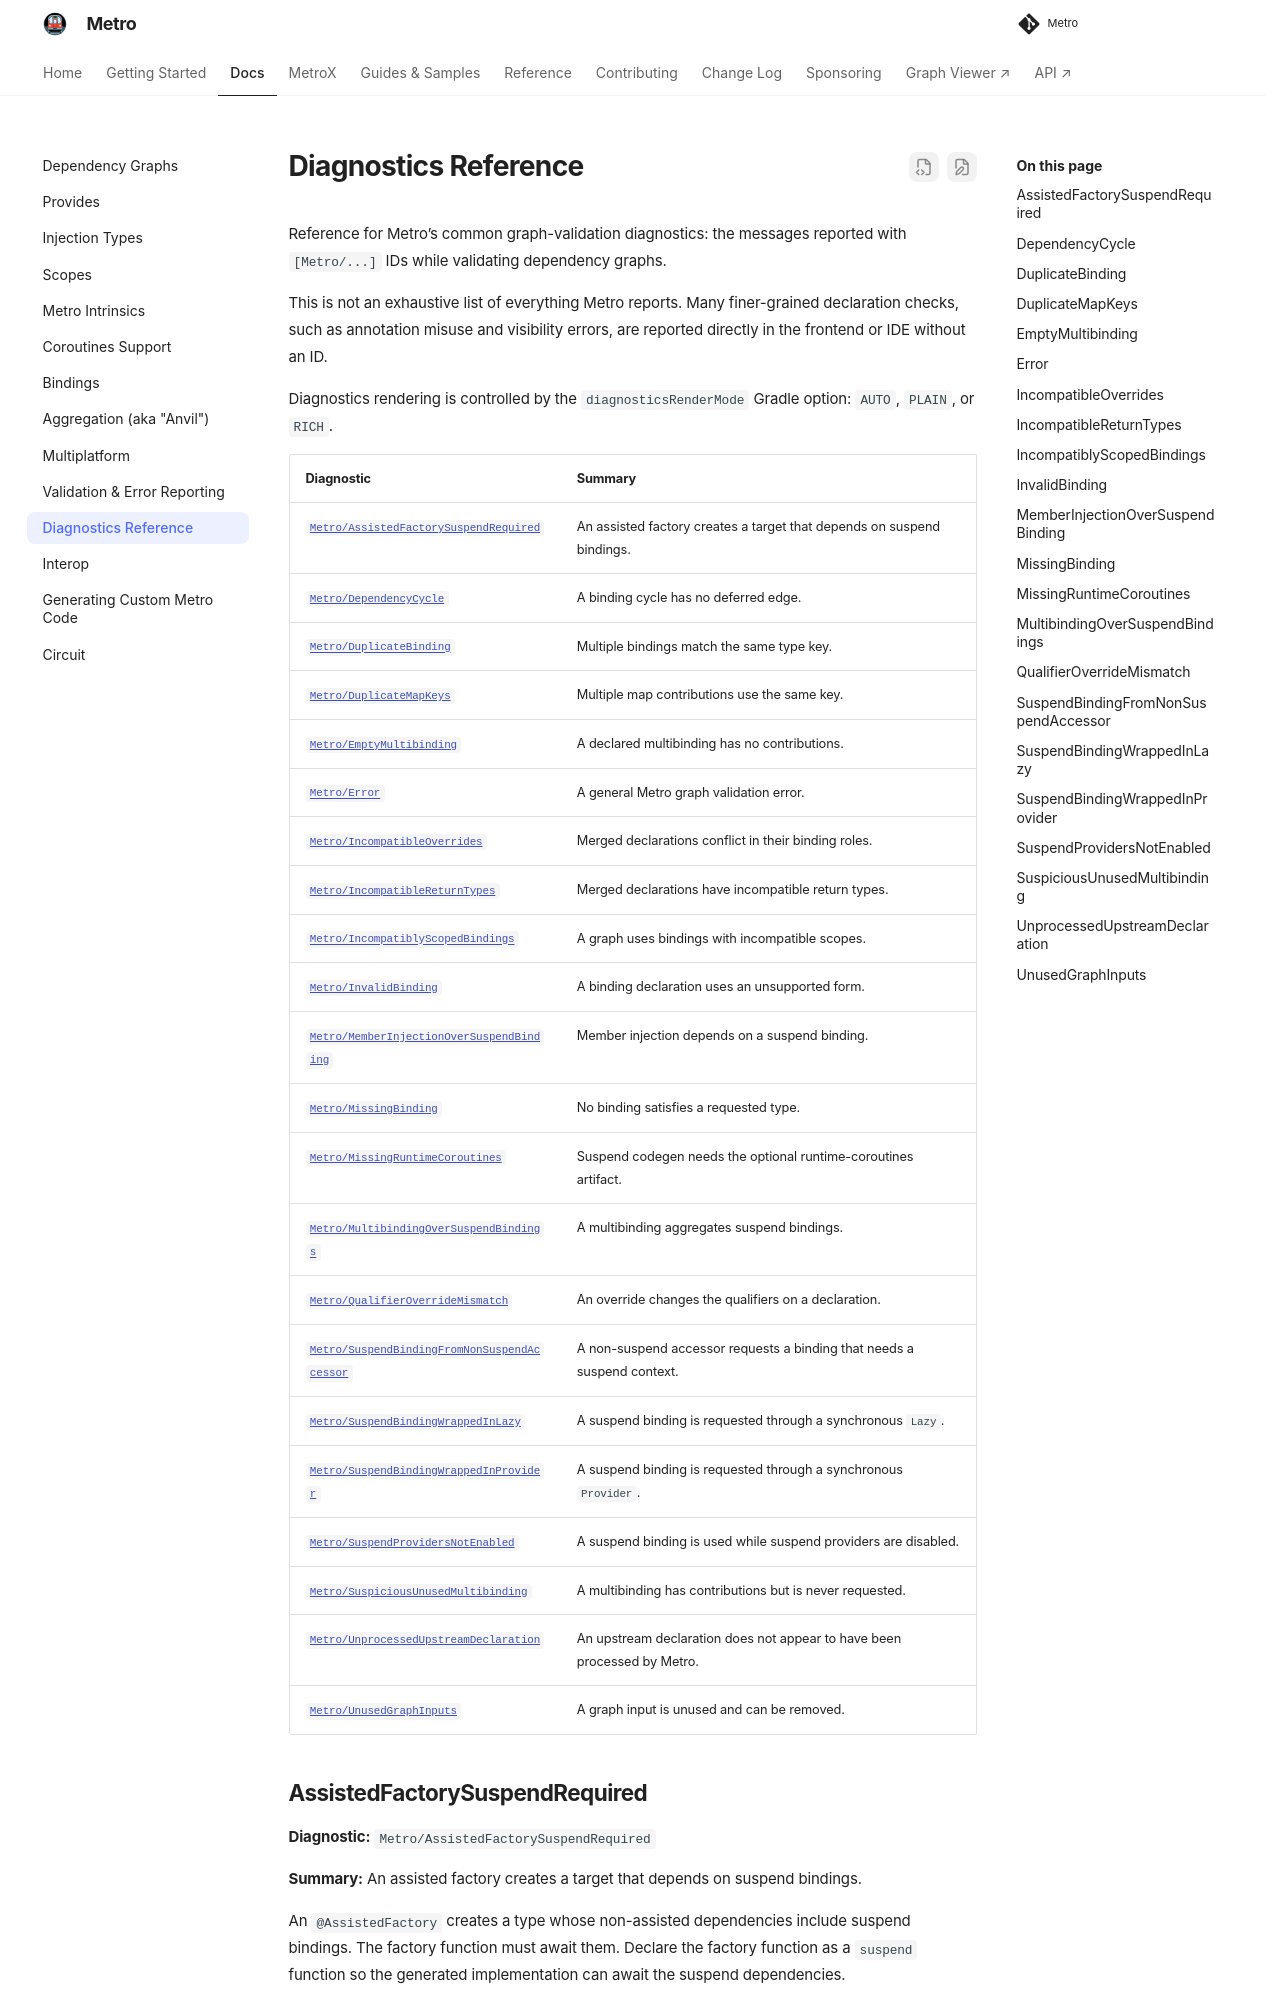

repository: ZacSweers/metro · page: 1.4.5/diagnostics/index.html · generator: mkdocs

# Diagnostics Reference

<!-- Generated from MetroDiagnosticId by DiagnosticsDocGenerator. -->
<!-- Run `./gradlew :compiler:generateDiagnosticsDocs` to update. -->

Reference for Metro's common graph-validation diagnostics: the messages reported with `[Metro/...]` IDs while validating dependency graphs.

This is not an exhaustive list of everything Metro reports. Many finer-grained declaration checks, such as annotation misuse and visibility errors, are reported directly in the frontend or IDE without an ID.

Diagnostics rendering is controlled by the `diagnosticsRenderMode` Gradle option: `AUTO`, `PLAIN`, or `RICH`.

| Diagnostic | Summary |
|------------|---------|
| [`Metro/AmbiguousDerivedBinding`](#ambiguousderivedbinding) | Multiple generic providers match a key and none is more specific. |
| [`Metro/AssistedFactorySuspendRequired`](#assistedfactorysuspendrequired) | An assisted factory creates a target that depends on suspend bindings. |
| [`Metro/CloseOnlyBinding`](#closeonlybinding) | Only close callbacks request a binding. |
| [`Metro/DependencyCycle`](#dependencycycle) | A binding cycle has no deferred edge. |
| [`Metro/DerivedBindingOverlap`](#derivedbindingoverlap) | Multiple generic providers match a key and Metro picked the most specific one. |
| [`Metro/DerivedBindingsNotEnabled`](#derivedbindingsnotenabled) | A generic binding is used while derived bindings are disabled. |
| [`Metro/DivergentDerivedBinding`](#divergentderivedbinding) | A chain of derived bindings does not terminate. |
| [`Metro/DuplicateBinding`](#duplicatebinding) | Multiple bindings match the same type key. |
| [`Metro/DuplicateMapKeys`](#duplicatemapkeys) | Multiple map contributions use the same key. |
| [`Metro/EmptyMultibinding`](#emptymultibinding) | A declared multibinding has no contributions. |
| [`Metro/Error`](#error) | A general Metro graph validation error. |
| [`Metro/IncompatibleOverrides`](#incompatibleoverrides) | Merged declarations conflict in their binding roles. |
| [`Metro/IncompatibleReturnTypes`](#incompatiblereturntypes) | Merged declarations have incompatible return types. |
| [`Metro/IncompatiblyScopedBindings`](#incompatiblyscopedbindings) | A graph uses bindings with incompatible scopes. |
| [`Metro/InvalidBinding`](#invalidbinding) | A binding declaration uses an unsupported form. |
| [`Metro/MemberInjectionOverSuspendBinding`](#memberinjectionoversuspendbinding) | Member injection depends on a suspend binding. |
| [`Metro/MissingBinding`](#missingbinding) | No binding satisfies a requested type. |
| [`Metro/MissingRuntimeCoroutines`](#missingruntimecoroutines) | Suspend codegen needs the optional runtime-coroutines artifact. |
| [`Metro/MultibindingOverSuspendBindings`](#multibindingoversuspendbindings) | A multibinding aggregates suspend bindings. |
| [`Metro/QualifierOverrideMismatch`](#qualifieroverridemismatch) | An override changes the qualifiers on a declaration. |
| [`Metro/SuspendBindingFromNonSuspendAccessor`](#suspendbindingfromnonsuspendaccessor) | A non-suspend accessor requests a binding that needs a suspend context. |
| [`Metro/SuspendBindingWrappedInLazy`](#suspendbindingwrappedinlazy) | A suspend binding is requested through a synchronous `Lazy`. |
| [`Metro/SuspendBindingWrappedInProvider`](#suspendbindingwrappedinprovider) | A suspend binding is requested through a synchronous `Provider`. |
| [`Metro/SuspendProvidersNotEnabled`](#suspendprovidersnotenabled) | A suspend binding is used while suspend providers are disabled. |
| [`Metro/SuspiciousUnusedMultibinding`](#suspiciousunusedmultibinding) | A multibinding has contributions but is never requested. |
| [`Metro/UnprocessedUpstreamDeclaration`](#unprocessedupstreamdeclaration) | An upstream declaration does not appear to have been processed by Metro. |
| [`Metro/UnscopedLifecycleParameter`](#unscopedlifecycleparameter) | A lifecycle callback requests an unscoped binding directly. |
| [`Metro/UnusedGraphInputs`](#unusedgraphinputs) | A graph input is unused and can be removed. |
